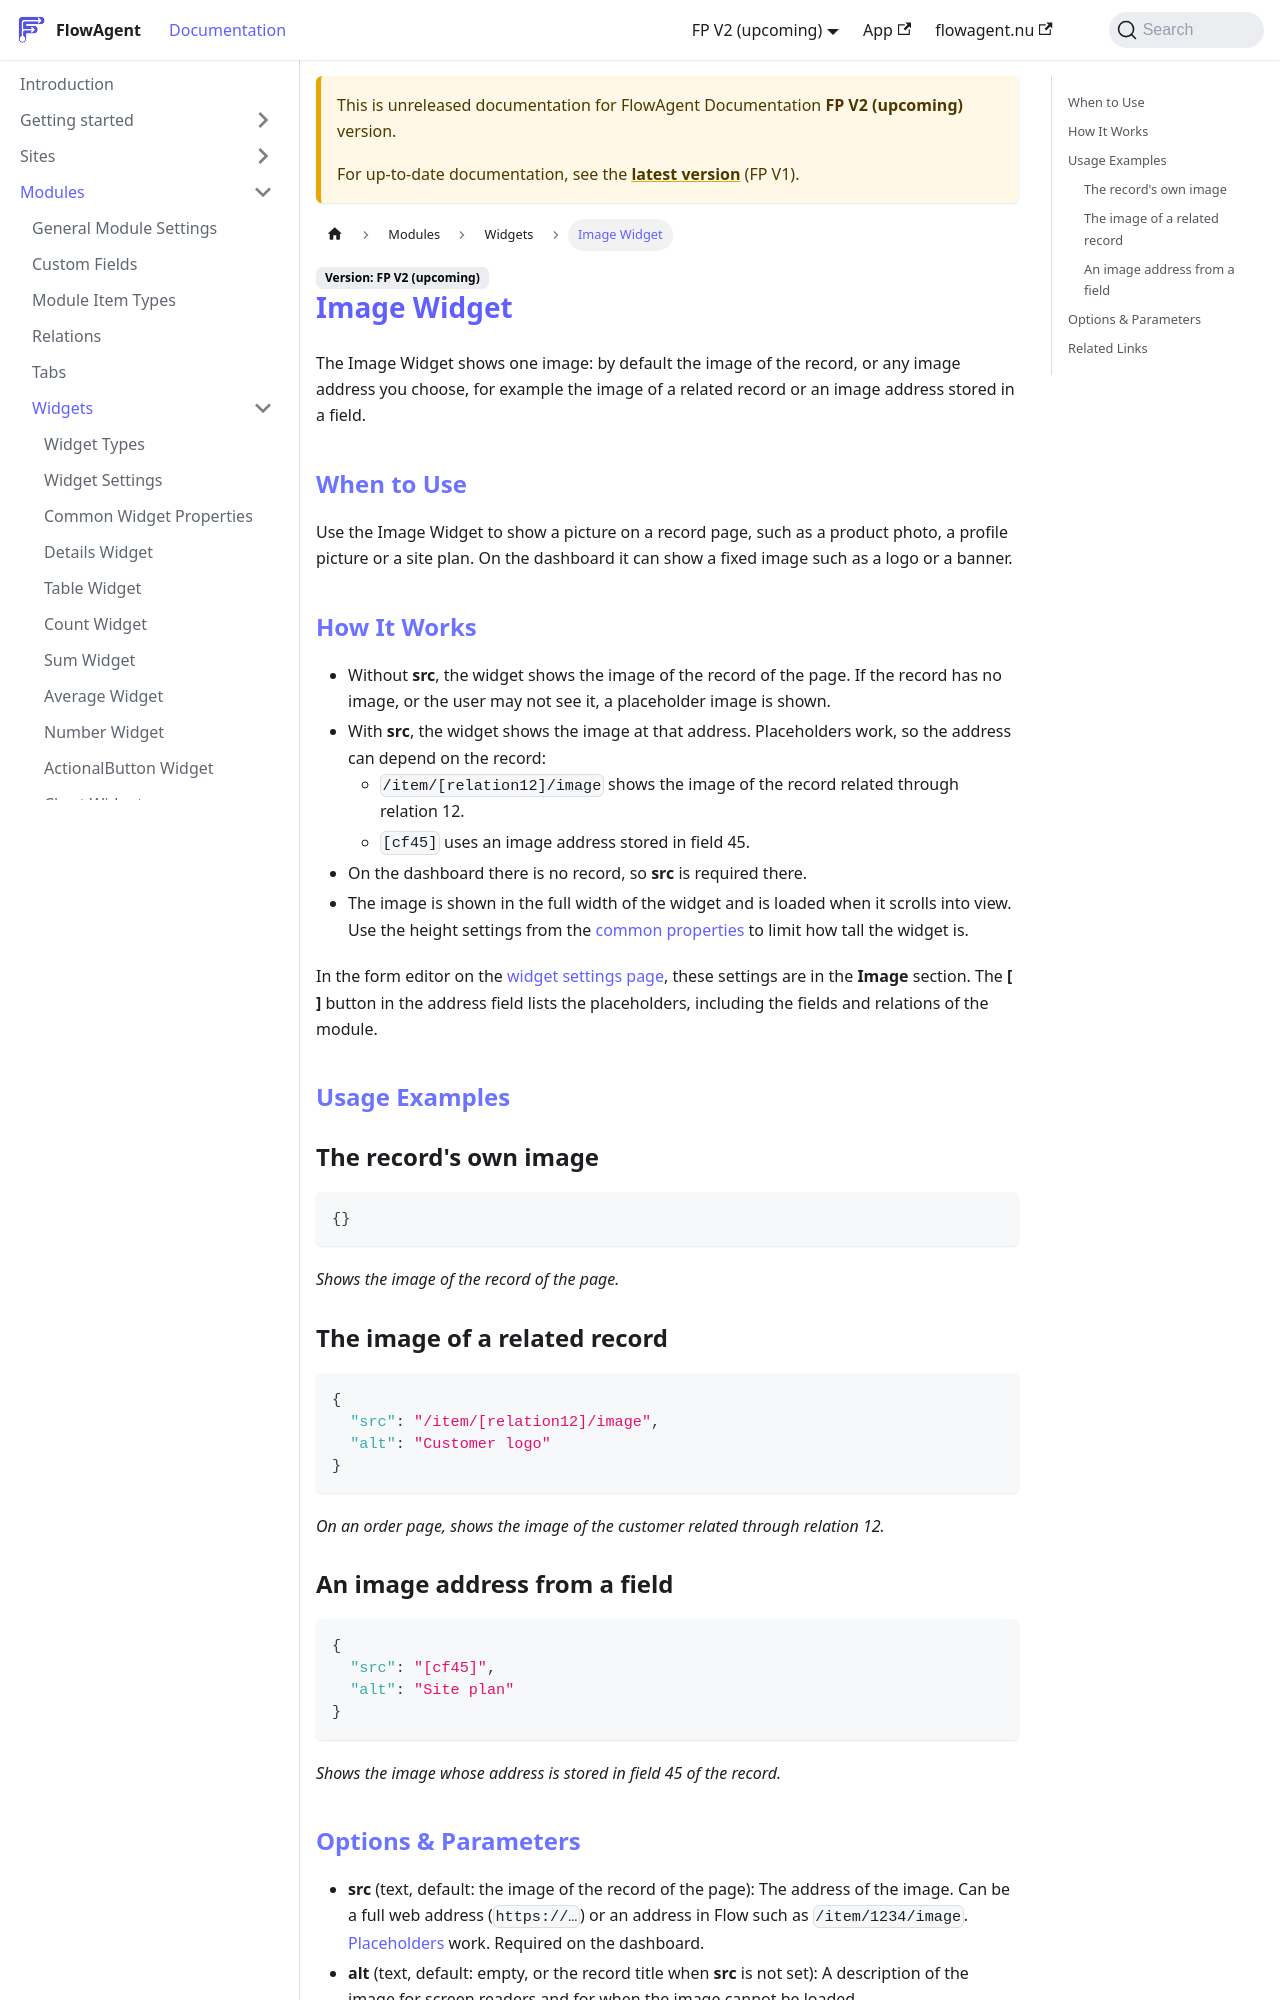

repository: flowagentnu/1rel-documentation · page: docs/v2/modules/widgets/image.html · generator: docusaurus

# Image Widget

The Image Widget shows one image: by default the image of the record, or any image address you choose, for example the image of a related record or an image address stored in a field.

## When to Use
Use the Image Widget to show a picture on a record page, such as a product photo, a profile picture or a site plan. On the dashboard it can show a fixed image such as a logo or a banner.

## How It Works
- Without **src**, the widget shows the image of the record of the page. If the record has no image, or the user may not see it, a placeholder image is shown.
- With **src**, the widget shows the image at that address. Placeholders work, so the address can depend on the record:
  - `/item/[relation12]/image` shows the image of the record related through relation 12.
  - `[cf45]` uses an image address stored in field 45.
- On the dashboard there is no record, so **src** is required there.
- The image is shown in the full width of the widget and is loaded when it scrolls into view. Use the height settings from the [common properties](./common-properties.md) to limit how tall the widget is.

In the form editor on the [widget settings page](./widget-settings.md), these settings are in the **Image** section. The **[ ]** button in the address field lists the placeholders, including the fields and relations of the module.

## Usage Examples

### The record's own image
```json
{}
```
*Shows the image of the record of the page.*

### The image of a related record
```json
{
  "src": "/item/[relation12]/image",
  "alt": "Customer logo"
}
```
*On an order page, shows the image of the customer related through relation 12.*

### An image address from a field
```json
{
  "src": "[cf45]",
  "alt": "Site plan"
}
```
*Shows the image whose address is stored in field 45 of the record.*
